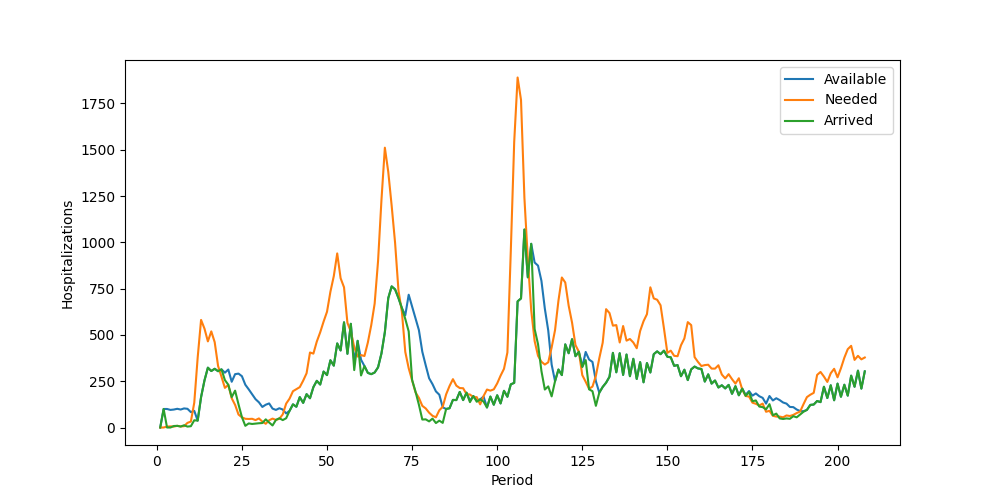

The data file committed next to this chart (first rows):
Period, Inventory, Arrived, Available, Needed, Succeeded, Failed, Lost
1, 0, 0, 0, 0, 0, 0, 0
2, 0, 100, 100, 0, 0, 0, 0
3, 100, 0, 100, 5, 5, 0, 0
4, 95, 0, 95, 6, 6, 0, 0
5, 89, 8, 97, 5, 5, 0, 0
6, 92, 9, 101, 9, 9, 0, 0
7, 92, 5, 97, 6, 6, 0, 0
8, 91, 12, 103, 7, 7, 0, 0
9, 96, 5, 101, 25, 25, 0, 0
10, 76, 7, 83, 32, 32, 0, 0
11, 51, 39, 90, 134, 90, 44, 0
12, 0, 37, 37, 377, 37, 340, 0
13, 0, 164, 164, 581, 164, 417, 0
14, 0, 254, 254, 534, 254, 280, 0
15, 0, 323, 323, 465, 323, 142, 0
16, 0, 305, 305, 519, 305, 214, 0
17, 0, 317, 317, 461, 317, 144, 0
18, 0, 304, 304, 332, 304, 28, 0
19, 0, 314, 314, 274, 274, 0, 0
20, 40, 256, 296, 214, 214, 0, 0
21, 82, 231, 313, 230, 230, 0, 0
22, 83, 164, 247, 158, 158, 0, 0
23, 89, 199, 288, 122, 122, 0, 0
24, 166, 125, 291, 70, 70, 0, 0
25, 221, 56, 277, 55, 55, 0, 0
26, 222, 9, 231, 47, 47, 0, 0
27, 184, 22, 206, 46, 46, 0, 0
28, 160, 19, 179, 47, 47, 0, 0
29, 132, 21, 153, 40, 40, 0, 0
30, 113, 23, 136, 49, 49, 0, 0
31, 87, 24, 111, 32, 32, 0, 0
32, 79, 44, 123, 20, 20, 0, 0
33, 103, 27, 130, 39, 39, 0, 0
34, 91, 11, 102, 48, 48, 0, 0
35, 54, 41, 95, 41, 41, 0, 0
36, 54, 50, 104, 47, 47, 0, 0
37, 57, 40, 97, 71, 71, 0, 0
38, 26, 50, 76, 129, 76, 53, 0
39, 0, 90, 90, 156, 90, 66, 0
40, 0, 125, 125, 196, 125, 71, 0
41, 0, 112, 112, 207, 112, 95, 0
42, 0, 164, 164, 218, 164, 54, 0
43, 0, 133, 133, 253, 133, 120, 0
44, 0, 180, 180, 293, 180, 113, 0
45, 0, 158, 158, 405, 158, 247, 0
46, 0, 218, 218, 399, 218, 181, 0
47, 0, 252, 252, 464, 252, 212, 0
48, 0, 232, 232, 514, 232, 282, 0
49, 0, 302, 302, 572, 302, 270, 0
50, 0, 283, 283, 625, 283, 342, 0
51, 0, 363, 363, 733, 363, 370, 0
52, 0, 334, 334, 818, 334, 484, 0
53, 0, 454, 454, 940, 454, 486, 0
54, 0, 416, 416, 806, 416, 390, 0
55, 0, 568, 568, 757, 568, 189, 0
56, 0, 398, 398, 565, 398, 167, 0
57, 0, 560, 560, 518, 518, 0, 0
58, 42, 310, 352, 434, 352, 82, 0
59, 0, 468, 468, 383, 383, 0, 0
60, 85, 281, 366, 391, 366, 25, 0
... 148 more rows
